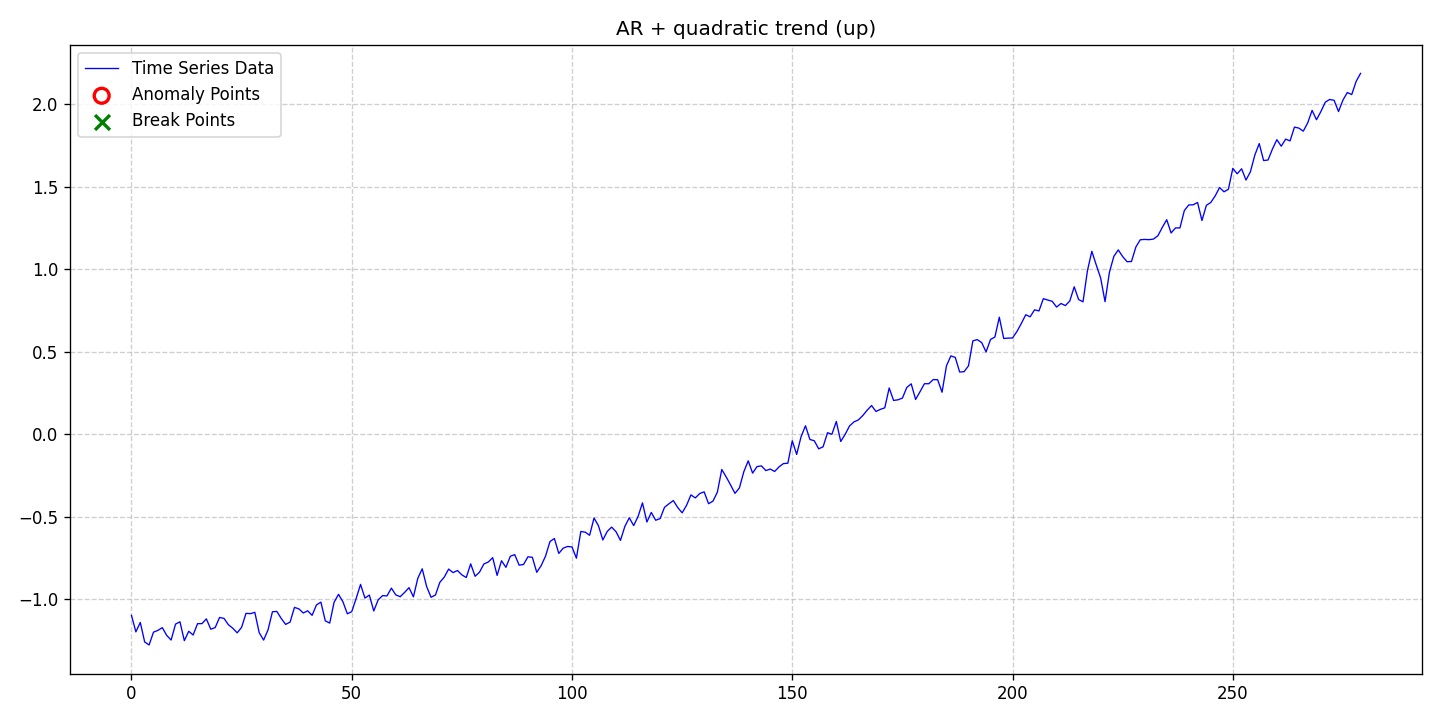

Data behind this chart, as committed beside it:
date, data, stationary, det_lin_up, det_lin_down, det_quad, det_cubic, det_exp, det_damped, stoc_trend, volatility, single_seas, multiple_seas, point_anom_single, point_anom_multi, collect_anom, context_anom, mean_shift, var_shift, trend_shift, point_anom_count, point_anom_location, point_anom_point, collect_anom_count
2020-01-01, -1.097, 0, 0, 0, 1, 0, 0, 0, 0, 0, 0, 0, 0, 0, 0, 0, 0, 0, 0, 0, none, , 0
2020-01-02, -1.198, 0, 0, 0, 1, 0, 0, 0, 0, 0, 0, 0, 0, 0, 0, 0, 0, 0, 0, 0, none, , 0
2020-01-03, -1.141, 0, 0, 0, 1, 0, 0, 0, 0, 0, 0, 0, 0, 0, 0, 0, 0, 0, 0, 0, none, , 0
2020-01-04, -1.259, 0, 0, 0, 1, 0, 0, 0, 0, 0, 0, 0, 0, 0, 0, 0, 0, 0, 0, 0, none, , 0
2020-01-05, -1.277, 0, 0, 0, 1, 0, 0, 0, 0, 0, 0, 0, 0, 0, 0, 0, 0, 0, 0, 0, none, , 0
2020-01-06, -1.199, 0, 0, 0, 1, 0, 0, 0, 0, 0, 0, 0, 0, 0, 0, 0, 0, 0, 0, 0, none, , 0
2020-01-07, -1.189, 0, 0, 0, 1, 0, 0, 0, 0, 0, 0, 0, 0, 0, 0, 0, 0, 0, 0, 0, none, , 0
2020-01-08, -1.172, 0, 0, 0, 1, 0, 0, 0, 0, 0, 0, 0, 0, 0, 0, 0, 0, 0, 0, 0, none, , 0
2020-01-09, -1.219, 0, 0, 0, 1, 0, 0, 0, 0, 0, 0, 0, 0, 0, 0, 0, 0, 0, 0, 0, none, , 0
2020-01-10, -1.247, 0, 0, 0, 1, 0, 0, 0, 0, 0, 0, 0, 0, 0, 0, 0, 0, 0, 0, 0, none, , 0
2020-01-11, -1.151, 0, 0, 0, 1, 0, 0, 0, 0, 0, 0, 0, 0, 0, 0, 0, 0, 0, 0, 0, none, , 0
2020-01-12, -1.136, 0, 0, 0, 1, 0, 0, 0, 0, 0, 0, 0, 0, 0, 0, 0, 0, 0, 0, 0, none, , 0
2020-01-13, -1.251, 0, 0, 0, 1, 0, 0, 0, 0, 0, 0, 0, 0, 0, 0, 0, 0, 0, 0, 0, none, , 0
2020-01-14, -1.194, 0, 0, 0, 1, 0, 0, 0, 0, 0, 0, 0, 0, 0, 0, 0, 0, 0, 0, 0, none, , 0
2020-01-15, -1.216, 0, 0, 0, 1, 0, 0, 0, 0, 0, 0, 0, 0, 0, 0, 0, 0, 0, 0, 0, none, , 0
2020-01-16, -1.148, 0, 0, 0, 1, 0, 0, 0, 0, 0, 0, 0, 0, 0, 0, 0, 0, 0, 0, 0, none, , 0
2020-01-17, -1.148, 0, 0, 0, 1, 0, 0, 0, 0, 0, 0, 0, 0, 0, 0, 0, 0, 0, 0, 0, none, , 0
2020-01-18, -1.119, 0, 0, 0, 1, 0, 0, 0, 0, 0, 0, 0, 0, 0, 0, 0, 0, 0, 0, 0, none, , 0
2020-01-19, -1.181, 0, 0, 0, 1, 0, 0, 0, 0, 0, 0, 0, 0, 0, 0, 0, 0, 0, 0, 0, none, , 0
2020-01-20, -1.172, 0, 0, 0, 1, 0, 0, 0, 0, 0, 0, 0, 0, 0, 0, 0, 0, 0, 0, 0, none, , 0
2020-01-21, -1.11, 0, 0, 0, 1, 0, 0, 0, 0, 0, 0, 0, 0, 0, 0, 0, 0, 0, 0, 0, none, , 0
2020-01-22, -1.116, 0, 0, 0, 1, 0, 0, 0, 0, 0, 0, 0, 0, 0, 0, 0, 0, 0, 0, 0, none, , 0
2020-01-23, -1.154, 0, 0, 0, 1, 0, 0, 0, 0, 0, 0, 0, 0, 0, 0, 0, 0, 0, 0, 0, none, , 0
2020-01-24, -1.176, 0, 0, 0, 1, 0, 0, 0, 0, 0, 0, 0, 0, 0, 0, 0, 0, 0, 0, 0, none, , 0
2020-01-25, -1.204, 0, 0, 0, 1, 0, 0, 0, 0, 0, 0, 0, 0, 0, 0, 0, 0, 0, 0, 0, none, , 0
2020-01-26, -1.17, 0, 0, 0, 1, 0, 0, 0, 0, 0, 0, 0, 0, 0, 0, 0, 0, 0, 0, 0, none, , 0
2020-01-27, -1.085, 0, 0, 0, 1, 0, 0, 0, 0, 0, 0, 0, 0, 0, 0, 0, 0, 0, 0, 0, none, , 0
2020-01-28, -1.087, 0, 0, 0, 1, 0, 0, 0, 0, 0, 0, 0, 0, 0, 0, 0, 0, 0, 0, 0, none, , 0
2020-01-29, -1.079, 0, 0, 0, 1, 0, 0, 0, 0, 0, 0, 0, 0, 0, 0, 0, 0, 0, 0, 0, none, , 0
2020-01-30, -1.203, 0, 0, 0, 1, 0, 0, 0, 0, 0, 0, 0, 0, 0, 0, 0, 0, 0, 0, 0, none, , 0
2020-01-31, -1.247, 0, 0, 0, 1, 0, 0, 0, 0, 0, 0, 0, 0, 0, 0, 0, 0, 0, 0, 0, none, , 0
2020-02-01, -1.185, 0, 0, 0, 1, 0, 0, 0, 0, 0, 0, 0, 0, 0, 0, 0, 0, 0, 0, 0, none, , 0
2020-02-02, -1.076, 0, 0, 0, 1, 0, 0, 0, 0, 0, 0, 0, 0, 0, 0, 0, 0, 0, 0, 0, none, , 0
2020-02-03, -1.074, 0, 0, 0, 1, 0, 0, 0, 0, 0, 0, 0, 0, 0, 0, 0, 0, 0, 0, 0, none, , 0
2020-02-04, -1.117, 0, 0, 0, 1, 0, 0, 0, 0, 0, 0, 0, 0, 0, 0, 0, 0, 0, 0, 0, none, , 0
2020-02-05, -1.152, 0, 0, 0, 1, 0, 0, 0, 0, 0, 0, 0, 0, 0, 0, 0, 0, 0, 0, 0, none, , 0
2020-02-06, -1.139, 0, 0, 0, 1, 0, 0, 0, 0, 0, 0, 0, 0, 0, 0, 0, 0, 0, 0, 0, none, , 0
2020-02-07, -1.049, 0, 0, 0, 1, 0, 0, 0, 0, 0, 0, 0, 0, 0, 0, 0, 0, 0, 0, 0, none, , 0
2020-02-08, -1.058, 0, 0, 0, 1, 0, 0, 0, 0, 0, 0, 0, 0, 0, 0, 0, 0, 0, 0, 0, none, , 0
2020-02-09, -1.083, 0, 0, 0, 1, 0, 0, 0, 0, 0, 0, 0, 0, 0, 0, 0, 0, 0, 0, 0, none, , 0
2020-02-10, -1.07, 0, 0, 0, 1, 0, 0, 0, 0, 0, 0, 0, 0, 0, 0, 0, 0, 0, 0, 0, none, , 0
2020-02-11, -1.097, 0, 0, 0, 1, 0, 0, 0, 0, 0, 0, 0, 0, 0, 0, 0, 0, 0, 0, 0, none, , 0
2020-02-12, -1.034, 0, 0, 0, 1, 0, 0, 0, 0, 0, 0, 0, 0, 0, 0, 0, 0, 0, 0, 0, none, , 0
2020-02-13, -1.017, 0, 0, 0, 1, 0, 0, 0, 0, 0, 0, 0, 0, 0, 0, 0, 0, 0, 0, 0, none, , 0
2020-02-14, -1.131, 0, 0, 0, 1, 0, 0, 0, 0, 0, 0, 0, 0, 0, 0, 0, 0, 0, 0, 0, none, , 0
2020-02-15, -1.144, 0, 0, 0, 1, 0, 0, 0, 0, 0, 0, 0, 0, 0, 0, 0, 0, 0, 0, 0, none, , 0
2020-02-16, -1.018, 0, 0, 0, 1, 0, 0, 0, 0, 0, 0, 0, 0, 0, 0, 0, 0, 0, 0, 0, none, , 0
2020-02-17, -0.97, 0, 0, 0, 1, 0, 0, 0, 0, 0, 0, 0, 0, 0, 0, 0, 0, 0, 0, 0, none, , 0
2020-02-18, -1.015, 0, 0, 0, 1, 0, 0, 0, 0, 0, 0, 0, 0, 0, 0, 0, 0, 0, 0, 0, none, , 0
2020-02-19, -1.088, 0, 0, 0, 1, 0, 0, 0, 0, 0, 0, 0, 0, 0, 0, 0, 0, 0, 0, 0, none, , 0
2020-02-20, -1.075, 0, 0, 0, 1, 0, 0, 0, 0, 0, 0, 0, 0, 0, 0, 0, 0, 0, 0, 0, none, , 0
2020-02-21, -0.9955, 0, 0, 0, 1, 0, 0, 0, 0, 0, 0, 0, 0, 0, 0, 0, 0, 0, 0, 0, none, , 0
2020-02-22, -0.9098, 0, 0, 0, 1, 0, 0, 0, 0, 0, 0, 0, 0, 0, 0, 0, 0, 0, 0, 0, none, , 0
2020-02-23, -0.9927, 0, 0, 0, 1, 0, 0, 0, 0, 0, 0, 0, 0, 0, 0, 0, 0, 0, 0, 0, none, , 0
2020-02-24, -0.9746, 0, 0, 0, 1, 0, 0, 0, 0, 0, 0, 0, 0, 0, 0, 0, 0, 0, 0, 0, none, , 0
2020-02-25, -1.071, 0, 0, 0, 1, 0, 0, 0, 0, 0, 0, 0, 0, 0, 0, 0, 0, 0, 0, 0, none, , 0
2020-02-26, -1.004, 0, 0, 0, 1, 0, 0, 0, 0, 0, 0, 0, 0, 0, 0, 0, 0, 0, 0, 0, none, , 0
2020-02-27, -0.9779, 0, 0, 0, 1, 0, 0, 0, 0, 0, 0, 0, 0, 0, 0, 0, 0, 0, 0, 0, none, , 0
2020-02-28, -0.9796, 0, 0, 0, 1, 0, 0, 0, 0, 0, 0, 0, 0, 0, 0, 0, 0, 0, 0, 0, none, , 0
2020-02-29, -0.9325, 0, 0, 0, 1, 0, 0, 0, 0, 0, 0, 0, 0, 0, 0, 0, 0, 0, 0, 0, none, , 0
... 220 more rows
